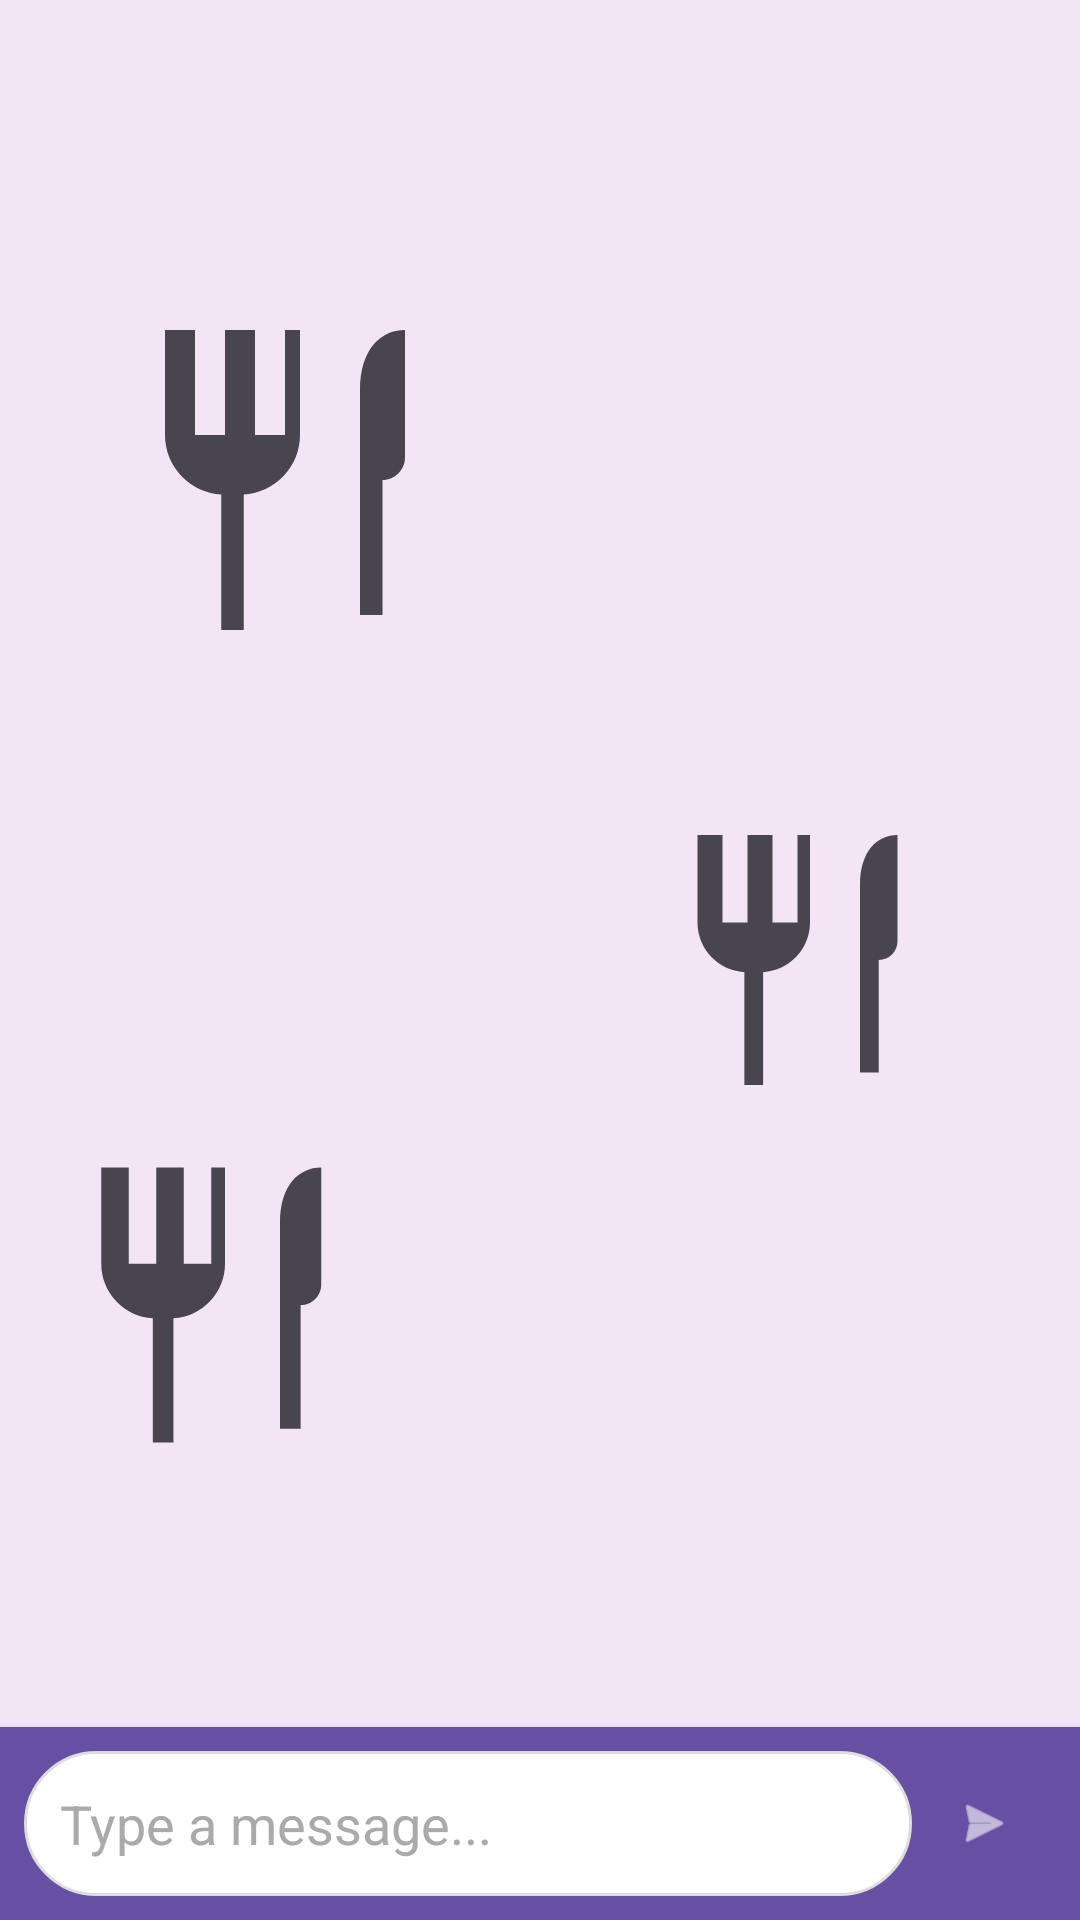

The Android layout XML behind this screen, and the referenced resources:
<!-- AndroidManifest.xml: application theme Theme.Go4Lunch -->
<!-- res/layout/fragment_chat.xml -->
<?xml version="1.0" encoding="utf-8"?>
<androidx.constraintlayout.widget.ConstraintLayout xmlns:android="http://schemas.android.com/apk/res/android"
    xmlns:app="http://schemas.android.com/apk/res-auto"
    xmlns:tools="http://schemas.android.com/tools"
    android:layout_width="match_parent"
    android:layout_height="match_parent"
    android:background="@drawable/bg_chat_watermark">

    <androidx.recyclerview.widget.RecyclerView
        android:id="@+id/chat_recycler_view"
        android:layout_width="0dp"
        android:layout_height="0dp"
        android:clipToPadding="false"
        android:padding="8dp"
        app:layout_constraintBottom_toTopOf="@id/input_container"
        app:layout_constraintEnd_toEndOf="parent"
        app:layout_constraintStart_toStartOf="parent"
        app:layout_constraintTop_toTopOf="parent"
        tools:listitem="@layout/item_chat_message" />

    <LinearLayout
        android:id="@+id/input_container"
        android:layout_width="match_parent"
        android:layout_height="wrap_content"
        android:orientation="horizontal"
        android:padding="8dp"
        android:background="?attr/colorPrimary"
        android:elevation="4dp"
        app:layout_constraintBottom_toBottomOf="parent">

        <EditText
            android:id="@+id/chat_input"
            android:layout_width="0dp"
            android:layout_height="wrap_content"
            android:layout_weight="1"
            android:hint="@string/type_a_message"
            android:maxLines="4"
            android:padding="12dp"
            android:background="@drawable/bg_chat_input_box"
            android:textColorHint="@android:color/darker_gray"
            android:inputType="textCapSentences|textAutoCorrect" />

        <com.google.android.material.button.MaterialButton
            android:id="@+id/btn_send"
            style="@style/Widget.Material3.Button.IconButton"
            android:layout_width="wrap_content"
            android:layout_height="wrap_content"
            android:layout_gravity="center_vertical"
            app:iconTint="@android:color/white"
            app:icon="@android:drawable/ic_menu_send" />

    </LinearLayout>

</androidx.constraintlayout.widget.ConstraintLayout>
<!-- res/layout/item_chat_message.xml (included above) -->
<?xml version="1.0" encoding="utf-8"?>
<androidx.constraintlayout.widget.ConstraintLayout xmlns:android="http://schemas.android.com/apk/res/android"
    xmlns:app="http://schemas.android.com/apk/res-auto"
    xmlns:tools="http://schemas.android.com/tools"
    android:layout_width="match_parent"
    android:layout_height="wrap_content"
    android:padding="8dp">

    <com.google.android.material.imageview.ShapeableImageView
        android:id="@+id/message_avatar"
        android:layout_width="32dp"
        android:layout_height="32dp"
        android:scaleType="centerCrop"
        app:layout_constraintStart_toStartOf="parent"
        app:layout_constraintTop_toTopOf="parent"
        app:shapeAppearanceOverlay="@style/ShapeAppearance.Material3.Corner.Full"
        tools:src="@tools:sample/avatars" />

    <TextView
        android:id="@+id/message_sender_name"
        android:layout_width="wrap_content"
        android:layout_height="wrap_content"
        android:layout_marginStart="8dp"
        android:textSize="12sp"
        android:textStyle="bold"
        app:layout_constraintStart_toEndOf="@id/message_avatar"
        app:layout_constraintTop_toTopOf="@id/message_avatar"
        tools:text="Sender Name" />

    <com.google.android.material.card.MaterialCardView
        android:id="@+id/message_bubble"
        android:layout_width="wrap_content"
        android:layout_height="wrap_content"
        android:layout_marginTop="2dp"
        app:cardBackgroundColor="?attr/colorSurfaceVariant"
        app:cardCornerRadius="12dp"
        app:cardElevation="0dp"
        app:layout_constrainedWidth="true"
        app:layout_constraintEnd_toEndOf="parent"
        app:layout_constraintStart_toStartOf="parent"
        app:layout_constraintTop_toBottomOf="@id/message_sender_name">

        <TextView
            android:id="@+id/message_text"
            android:layout_width="wrap_content"
            android:layout_height="wrap_content"
            android:padding="8dp"
            android:textColor="?attr/colorOnSurfaceVariant"
            tools:text="Hello! This is a chat message." />

    </com.google.android.material.card.MaterialCardView>

</androidx.constraintlayout.widget.ConstraintLayout>
<!-- resources referenced by this layout -->
<resources>
  <!-- drawable bg_chat_input_box (drawable) -->
  <?xml version="1.0" encoding="utf-8"?>
  <shape xmlns:android="http://schemas.android.com/apk/res/android">
      <solid android:color="@android:color/white" />
      <corners android:radius="24dp" />
      <stroke android:width="1dp" android:color="#DDDDDD" />
  </shape>
  <!-- drawable bg_chat_watermark (drawable) -->
  <?xml version="1.0" encoding="utf-8"?>
  <layer-list xmlns:android="http://schemas.android.com/apk/res/android">
      <item>
          <color android:color="@color/chat_background" />
      </item>
  
      
      <item
          android:drawable="@drawable/ic_default_restaurant"
          android:alpha="0.05"
          android:gravity="top|left"
          android:top="100dp"
          android:left="40dp"
          android:width="120dp"
          android:height="120dp" />
  
      
      <item
          android:drawable="@drawable/ic_default_restaurant"
          android:alpha="0.05"
          android:gravity="center|right"
          android:right="40dp"
          android:width="100dp"
          android:height="100dp" />
  
      
      <item
          android:drawable="@drawable/ic_default_restaurant"
          android:alpha="0.05"
          android:gravity="bottom|left"
          android:bottom="150dp"
          android:left="20dp"
          android:width="110dp"
          android:height="110dp" />
  
  </layer-list>
  <string name="type_a_message">Type a message...</string>
  <style name="Theme.Go4Lunch" parent="Base.Theme.Go4Lunch" />
  <color name="chat_background">#F3E5F5</color>
  <!-- drawable ic_default_restaurant (drawable) -->
  <vector xmlns:android="http://schemas.android.com/apk/res/android"
      android:width="24dp"
      android:height="24dp"
      android:viewportWidth="24"
      android:viewportHeight="24"
      android:tint="?attr/colorOnSurfaceVariant">
      <path
          android:fillColor="@android:color/white"
          android:pathData="M11,9L9,9L9,2L7,2L7,9L5,9L5,2L3,2L3,9c0,2.12 1.66,3.84 3.75,3.97L6.75,22L8.25,22L8.25,12.97c2.09,-0.13 3.75,-1.85 3.75,-3.97L12,2L11,2L11,9zM16,6L16,21L17.5,21L17.5,12c0.83,0 1.5,-0.67 1.5,-1.5L19,2c-1.66,0 -3,1.34 -3,4z" />
  </vector>
  <style name="Base.Theme.Go4Lunch" parent="Theme.Material3.DayNight">
          
          
      </style>
</resources>
